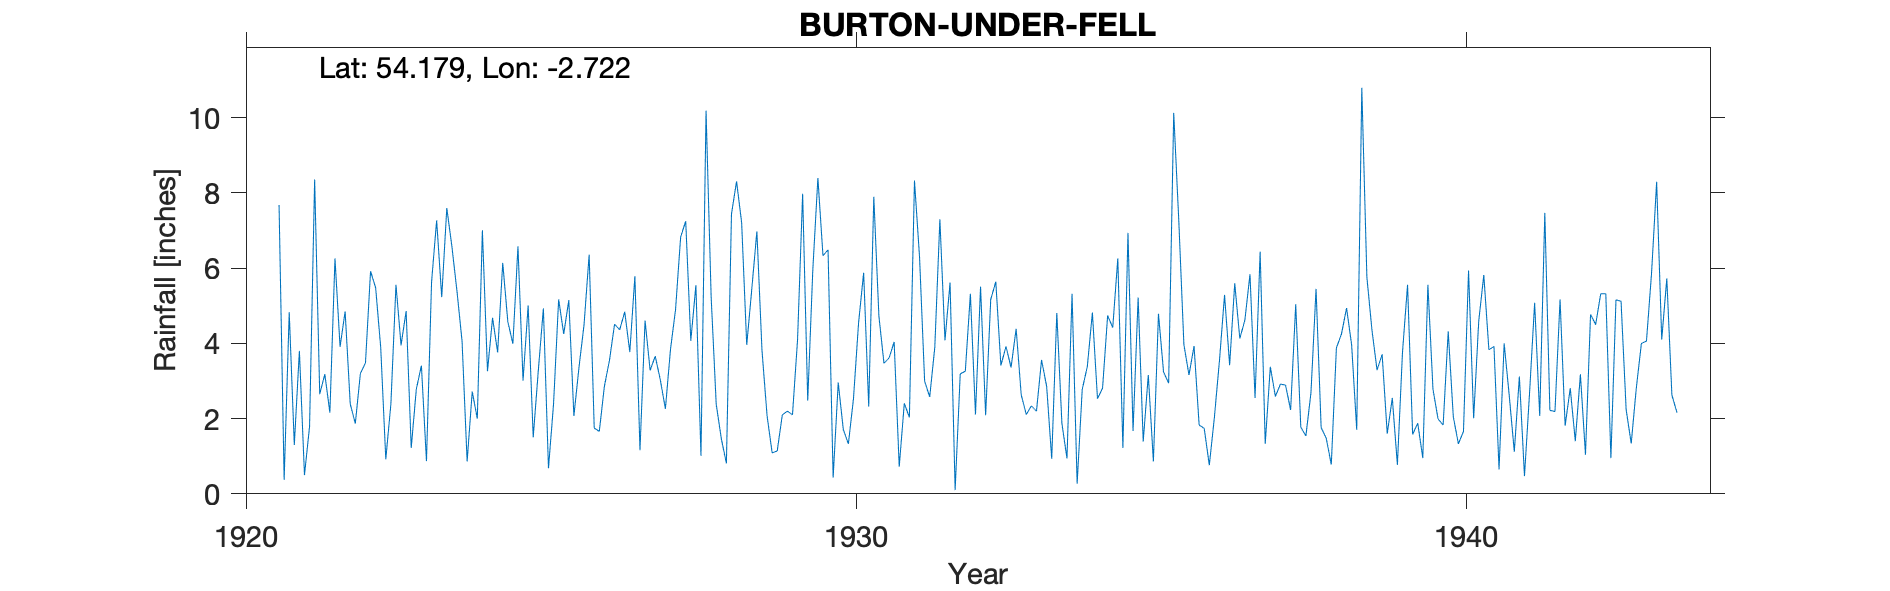

The data file committed next to this chart (first rows):
BURTON UNDER FELL, , , , , , , , , , , , , , , , , , , , , , , 
Grid ref, SD530761, Long, -2.722, Lat, 54.18, Elevation, 225, ft, , , , , , , , , , , , , , , 
Station no, 3710, , , , , , , , , , , , , , , , , , , , , , 
, 1920, 1921, 1922, 1923, 1924, 1925, 1926, 1927, 1928, 1929, 1930, 1931, 1932, 1933, 1934, 1935, 1936, 1937, 1938, 1939, 1940, 1941, 1942
January, , 7.68, 3.91, 3.95, 4.06, 3.01, 4.5, 4.61, 10.19, 2.08, 6.49, 3.61, 5.62, 3.36, 5.32, 1.67, 3.93, 2.55, 5.45, 3.29, 1.99, 0.65, 5.17
February, , 0.37, 4.85, 4.86, 0.86, 5.01, 6.36, 3.28, 5.24, 1.09, 0.43, 4.04, 0.1, 4.39, 0.27, 5.22, 1.83, 6.44, 1.76, 3.71, 1.83, 4, 1.81
March, , 4.83, 2.39, 1.22, 2.72, 1.5, 1.75, 3.66, 2.38, 1.14, 2.96, 0.72, 3.19, 2.63, 2.78, 1.39, 1.74, 1.33, 1.48, 1.6, 4.32, 2.62, 2.81
April, , 1.3, 1.87, 2.78, 2, 3.28, 1.66, 3.03, 1.47, 2.1, 1.71, 2.41, 3.26, 2.11, 3.38, 3.16, 0.76, 3.38, 0.78, 2.55, 2.05, 1.12, 1.4
May, , 3.8, 3.2, 3.41, 7.01, 4.93, 2.86, 2.26, 0.81, 2.2, 1.33, 2.03, 5.32, 2.34, 4.82, 0.86, 2.03, 2.59, 3.88, 0.77, 1.33, 3.12, 3.18
June, , 0.5, 3.48, 0.87, 3.26, 0.68, 3.55, 3.84, 7.44, 2.1, 2.53, 8.33, 2.11, 2.2, 2.53, 4.79, 3.55, 2.92, 4.25, 3.76, 1.66, 0.47, 1.04
July, , 1.79, 5.92, 5.63, 4.68, 2.39, 4.51, 4.9, 8.31, 4.1, 4.54, 6.29, 5.51, 3.56, 2.81, 3.24, 5.29, 2.89, 4.94, 5.56, 5.94, 2.68, 4.77
August, , 8.36, 5.48, 7.27, 3.76, 5.17, 4.36, 6.83, 7.21, 7.98, 5.88, 2.99, 2.09, 2.86, 4.74, 2.94, 3.42, 2.23, 3.96, 1.58, 2.01, 5.08, 4.5
September, , 2.65, 3.89, 5.23, 6.14, 4.25, 4.84, 7.25, 3.96, 2.48, 2.32, 2.58, 5.17, 0.93, 4.42, 10.13, 5.6, 5.04, 1.7, 1.88, 4.59, 2.07, 5.32
October, , 3.18, 0.92, 7.6, 4.58, 5.15, 3.77, 4.07, 5.45, 5.96, 7.9, 3.9, 5.64, 4.81, 6.26, 7.26, 4.13, 1.77, 10.8, 0.95, 5.82, 7.47, 5.32
November, , 2.16, 2.39, 6.58, 3.99, 2.07, 5.79, 5.55, 6.98, 8.4, 4.73, 7.3, 3.41, 1.88, 1.22, 3.97, 4.62, 1.54, 5.76, 5.56, 3.83, 2.22, 0.95
December, , 6.26, 5.56, 5.39, 6.58, 3.36, 1.16, 1.01, 3.82, 6.33, 3.47, 4.08, 3.92, 0.94, 6.94, 3.16, 5.84, 2.69, 4.35, 2.78, 3.92, 2.19, 5.16
Total, , 42.88, 43.86, 54.79, 49.64, 40.8, 45.11, 50.29, 63.26, 45.96, 44.29, 48.28, 45.34, 32.01, 45.49, 47.79, 42.74, 35.37, 49.11, 33.99, 39.29, 33.69, 41.43
1932 May mistranscribed, , , , , , , , , , , , , , , , , , , , , , , 
1943 incorrect arithmetic on record, , , , , , , , , , , , , , , , , , , , , , , 
